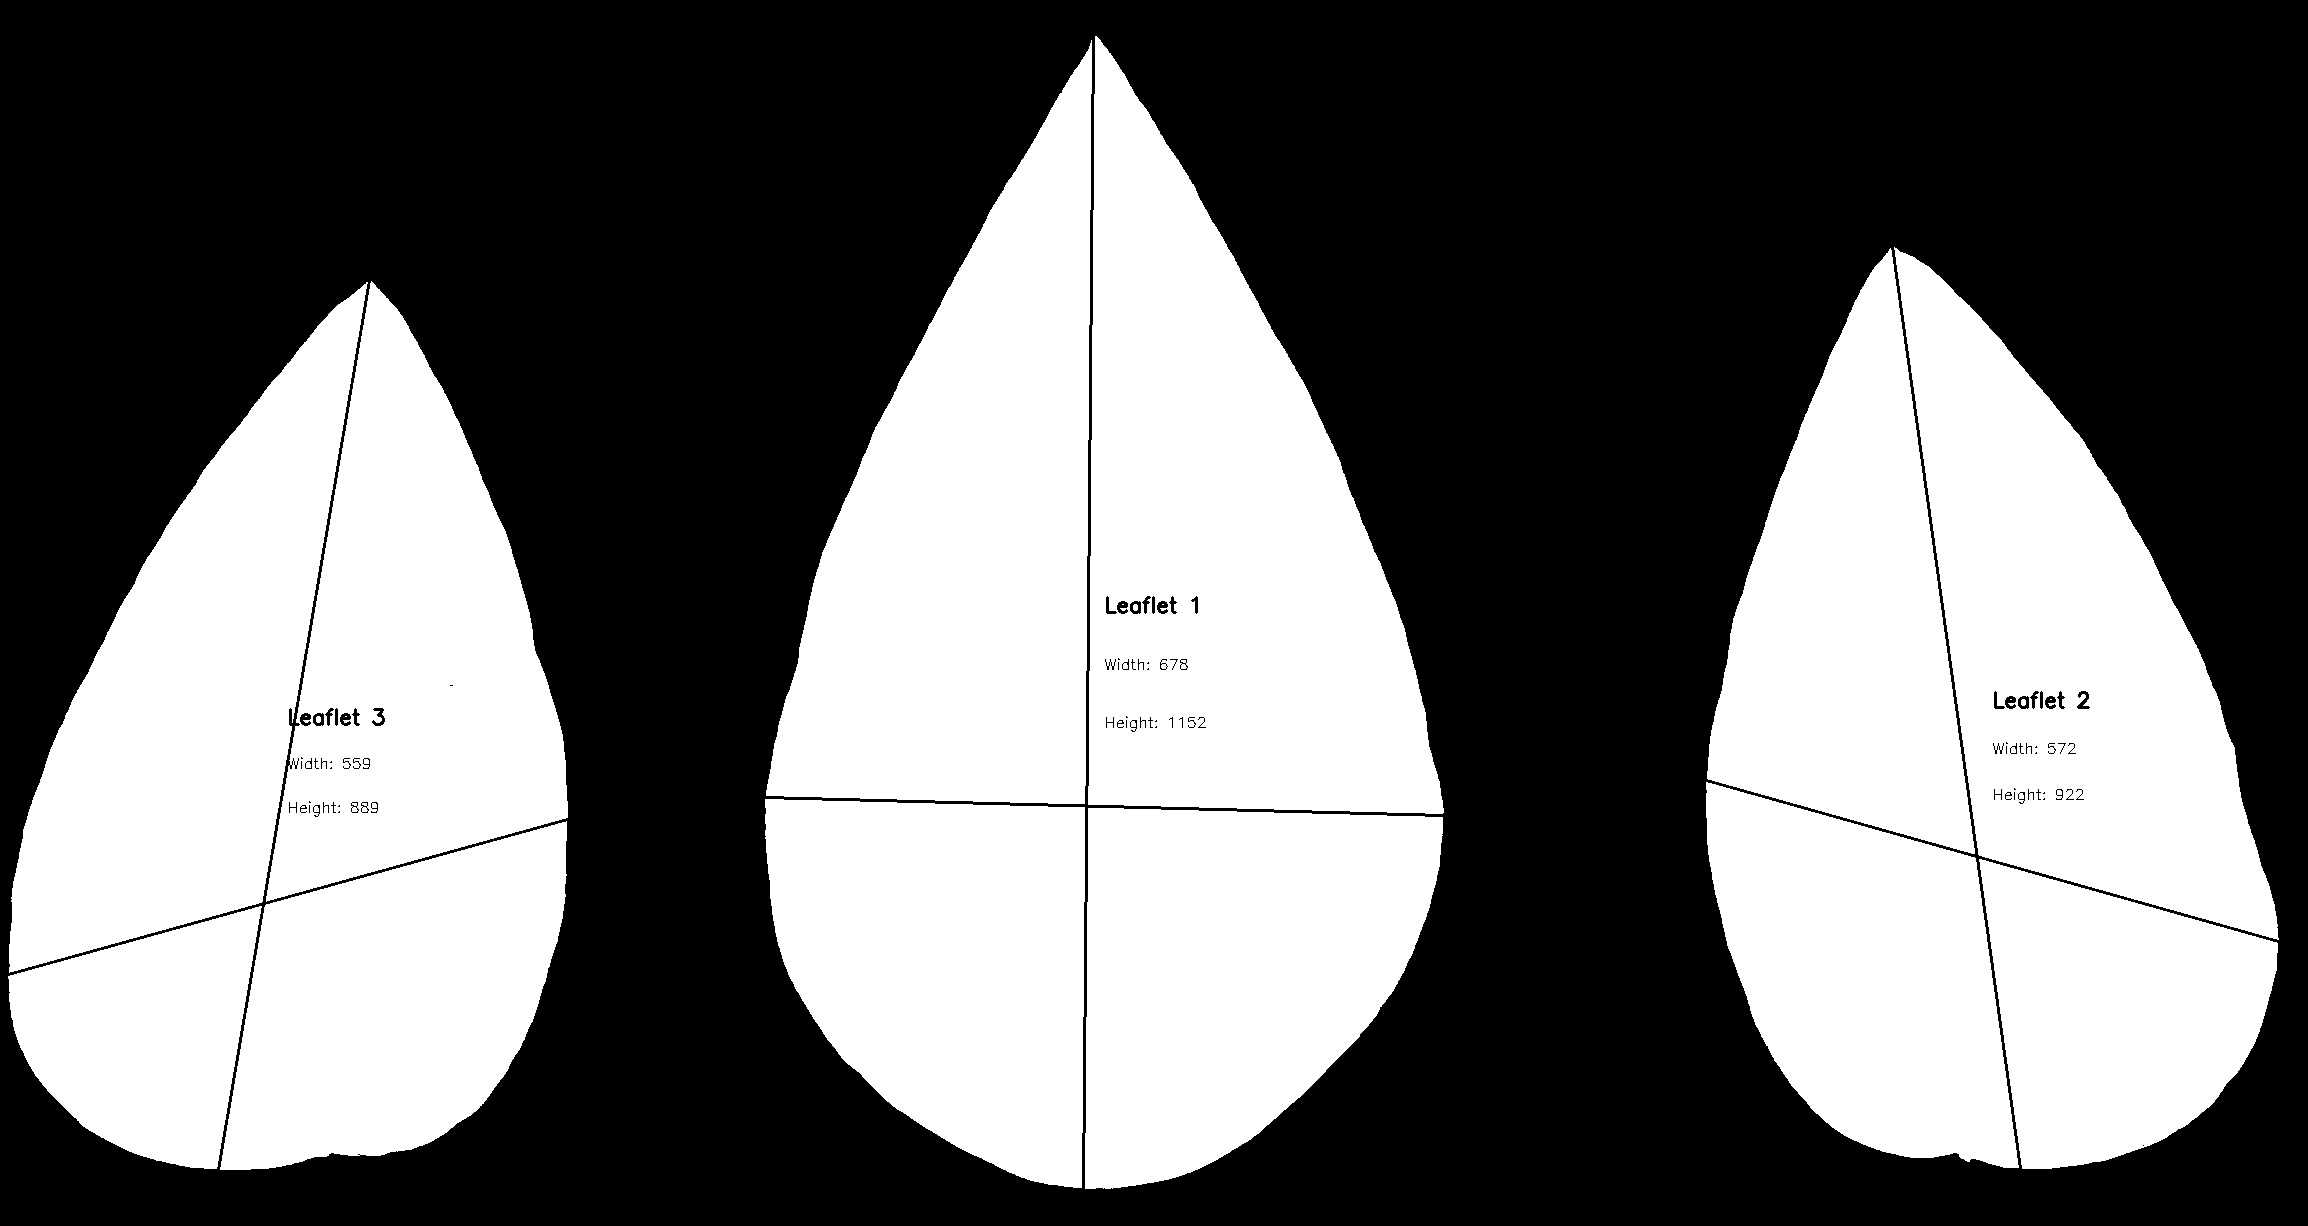

The data file committed next to this chart (first rows):
line_id, dpi, leaflet_id, width, height, ratio, area
BP1D_L, 500, 1, 678, 1152, 0.5885, 512375
BP1D_L, 500, 2, 572, 922, 0.6204, 364764
BP1D_L, 500, 3, 559, 889, 0.6288, 347274
